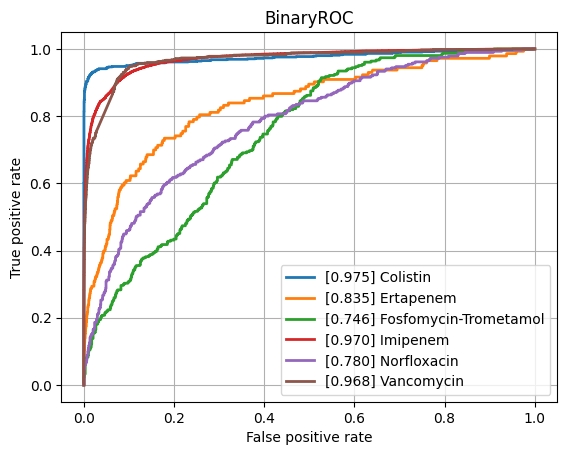

Values plotted in this chart, from the file beside it:
class, ROCAUC, n_positives, n_negatives
Amikacin, 0.926, 1111, 5382
Amoxicillin-Clavulanic acid, 0.8833, 4204, 5999
Ampicillin, 0.9059, 10010, 5719
Ampicillin-Amoxicillin, 0.919, 5567, 1019
Cefazolin, 0.9149, 967, 1146
Cefepime, 0.9003, 3537, 8042
Cefpodoxime, 0.8535, 493, 907
Ceftazidime, 0.8685, 4421, 12101
Ceftriaxone, 0.8654, 3764, 10078
Cefuroxime, 0.939, 6591, 1688
Ciprofloxacin, 0.8672, 6582, 16405
Clindamycin, 0.8789, 5611, 5661
Colistin, 0.9753, 747, 3632
Cotrimoxazole, 0.8618, 8111, 17142
Ertapenem, 0.8354, 143, 5478
Erythromycin, 0.8746, 5620, 4537
Fosfomycin, 0.8717, 1843, 6914
Fosfomycin-Trometamol, 0.7461, 304, 972
Fusidic acid, 0.8504, 855, 1836
Gentamicin, 0.9535, 9230, 11403
Imipenem, 0.9703, 7693, 15906
Levofloxacin, 0.9149, 3378, 5845
Meropenem, 0.9199, 2436, 15860
Mupirocin, 0.9532, 155, 1235
Nitrofurantoin, 0.8928, 380, 3187
Norfloxacin, 0.7805, 285, 1462
Oxacillin, 0.8973, 2791, 3926
Penicillin, 0.9123, 2811, 1022
Piperacillin-Tazobactam, 0.857, 6313, 13644
Rifampicin, 0.8761, 280, 6931
Teicoplanin, 0.889, 83, 1854
Tetracycline, 0.8591, 1706, 5308
Tobramycin, 0.9125, 1265, 4295
Vancomycin, 0.9677, 594, 12428
micro, 0.9226, , 
macro, 0.891, , 
